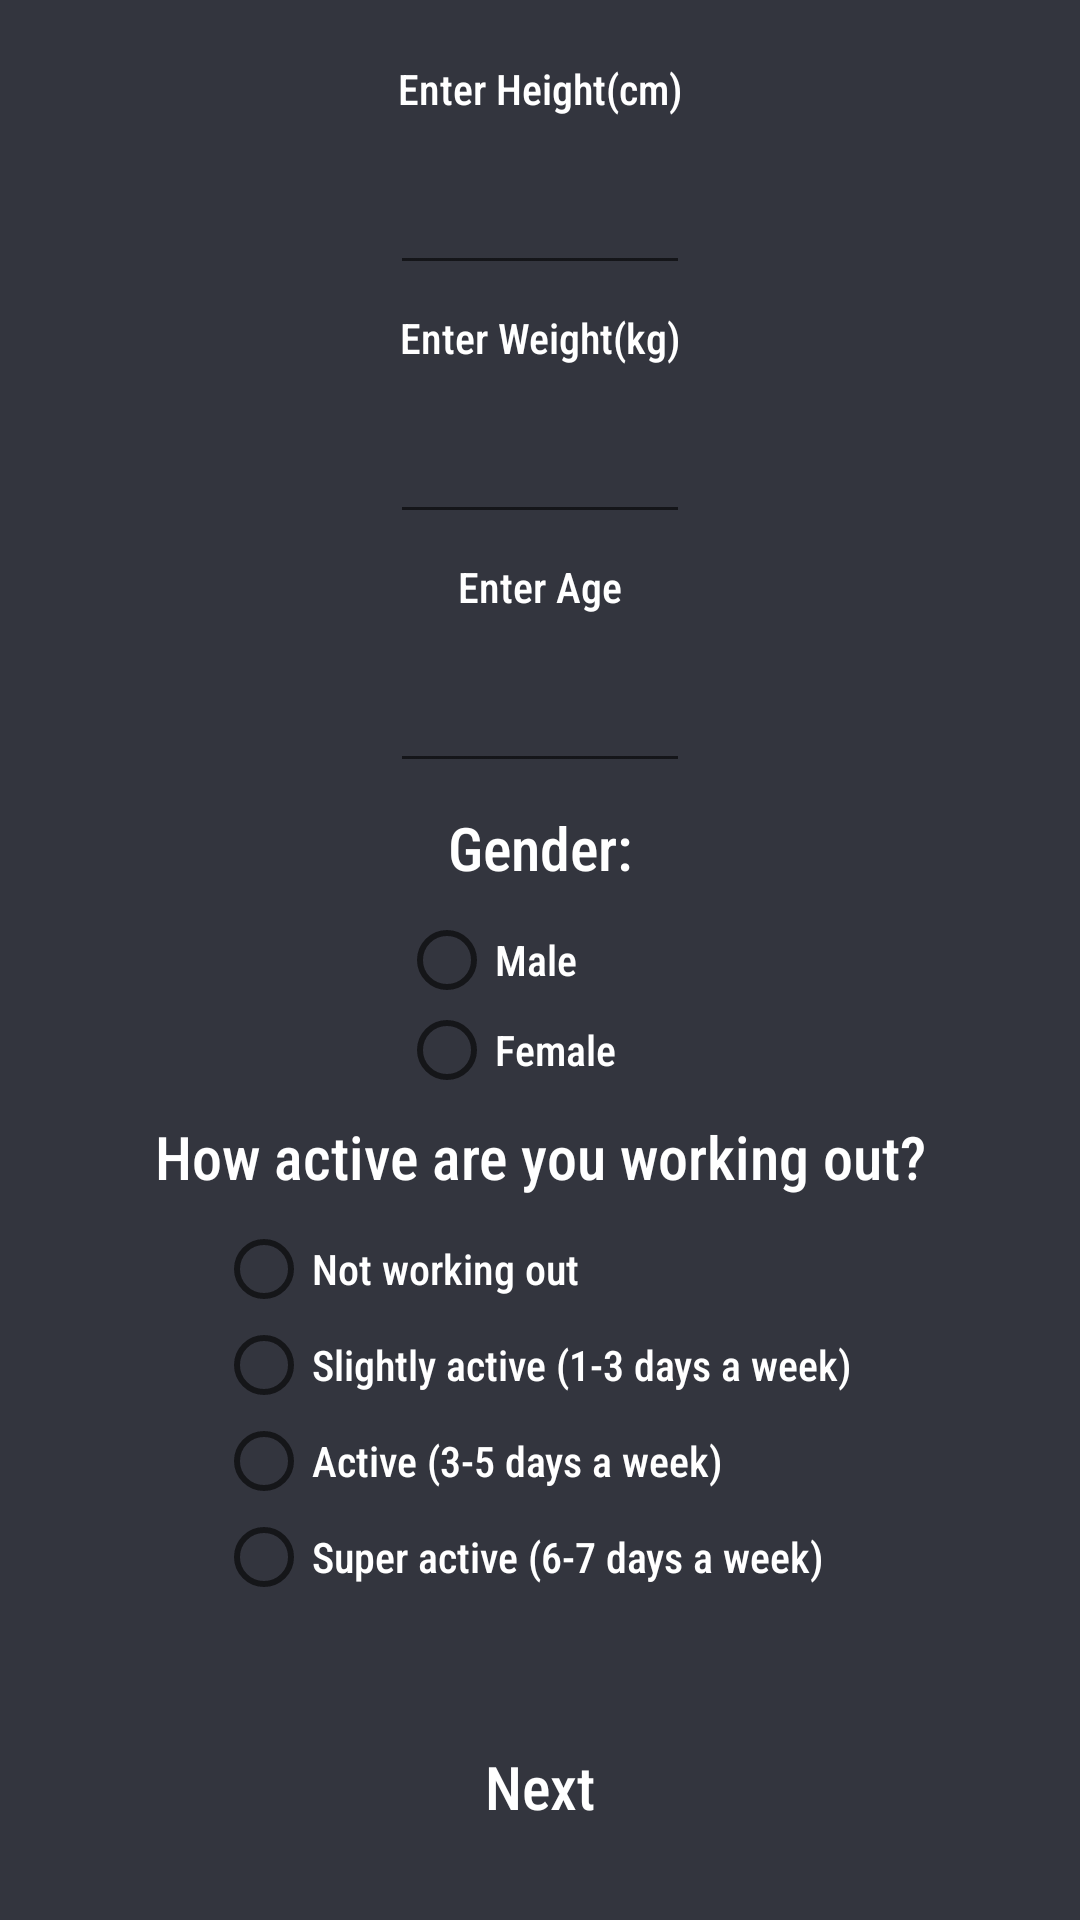

Layout XML and referenced resources for this Android screen:
<!-- AndroidManifest.xml: activity theme Theme.AppCompat.Light.NoActionBar -->
<!-- res/layout/activity_main.xml -->
<?xml version="1.0" encoding="utf-8"?>
<androidx.constraintlayout.widget.ConstraintLayout xmlns:android="http://schemas.android.com/apk/res/android"
    xmlns:app="http://schemas.android.com/apk/res-auto"
    xmlns:tools="http://schemas.android.com/tools"
    android:layout_width="match_parent"
    android:layout_height="match_parent"
    android:background="@color/MyFitnessDefault"
    tools:context=".MainActivity">

    <EditText
        android:id="@+id/enterHeight"
        android:layout_width="100dp"
        android:layout_height="48dp"
        android:layout_centerHorizontal="true"
        android:layout_marginTop="8dp"
        android:ems="10"
        android:fontFamily="sans-serif-condensed-medium"
        android:inputType="number"
        android:textColor="@color/white"
        android:textAlignment="center"
        app:layout_constraintEnd_toEndOf="parent"
        app:layout_constraintStart_toStartOf="parent"
        app:layout_constraintTop_toBottomOf="@+id/textView2" />

    <EditText
        android:id="@+id/enterWeight"
        android:layout_width="100dp"
        android:layout_height="48dp"
        android:layout_centerHorizontal="true"
        android:layout_marginTop="8dp"
        android:ems="10"
        android:fontFamily="sans-serif-condensed-medium"
        android:inputType="number"
        android:textColor="@color/white"
        android:textAlignment="center"
        app:layout_constraintEnd_toEndOf="parent"
        app:layout_constraintStart_toStartOf="parent"
        app:layout_constraintTop_toBottomOf="@+id/textView6" />

    <EditText
        android:id="@+id/enterAge"
        android:layout_width="100dp"
        android:layout_height="48dp"
        android:layout_centerHorizontal="true"
        android:layout_marginTop="8dp"
        android:ems="10"
        android:fontFamily="sans-serif-condensed-medium"
        android:inputType="number"
        android:textColor="@color/white"
        android:textAlignment="center"
        app:layout_constraintEnd_toEndOf="parent"
        app:layout_constraintStart_toStartOf="parent"
        app:layout_constraintTop_toBottomOf="@+id/textView7" />

    <TextView
        android:id="@+id/textView2"
        android:layout_width="match_parent"
        android:layout_height="wrap_content"
        android:layout_centerHorizontal="true"
        android:layout_marginTop="20dp"
        android:fontFamily="sans-serif-condensed-medium"
        android:text="@string/enterHeight"
        android:textAlignment="center"
        android:textColor="@color/white"
        app:layout_constraintEnd_toEndOf="parent"
        app:layout_constraintHorizontal_bias="0.498"
        app:layout_constraintStart_toStartOf="parent"
        app:layout_constraintTop_toTopOf="parent" />

    <TextView
        android:id="@+id/textView6"
        android:layout_width="match_parent"
        android:layout_height="wrap_content"
        android:layout_centerHorizontal="true"
        android:layout_marginTop="8dp"
        android:fontFamily="sans-serif-condensed-medium"
        android:text="@string/enterWeight"
        android:textAlignment="center"
        android:textColor="@color/white"
        app:layout_constraintEnd_toEndOf="parent"
        app:layout_constraintStart_toStartOf="parent"
        app:layout_constraintTop_toBottomOf="@+id/enterHeight" />

    <TextView
        android:id="@+id/textView7"
        android:layout_width="match_parent"
        android:layout_height="wrap_content"
        android:layout_centerHorizontal="true"
        android:layout_marginTop="8dp"
        android:fontFamily="sans-serif-condensed-medium"
        android:text="@string/enterAge"
        android:textAlignment="center"
        android:textColor="@color/white"
        app:layout_constraintEnd_toEndOf="parent"
        app:layout_constraintStart_toStartOf="parent"
        app:layout_constraintTop_toBottomOf="@+id/enterWeight" />

    <TextView
        android:id="@+id/textView8"
        android:layout_width="match_parent"
        android:layout_height="wrap_content"
        android:layout_marginTop="8dp"
        android:fontFamily="sans-serif-condensed-medium"
        android:text="@string/gender"
        android:textAlignment="center"
        android:textColor="@color/white"
        android:textSize="20sp"
        app:layout_constraintEnd_toEndOf="parent"
        app:layout_constraintStart_toStartOf="parent"
        app:layout_constraintTop_toBottomOf="@+id/enterAge" />

    <RadioGroup
        android:id="@+id/radioSex"
        android:layout_width="94dp"
        android:layout_height="60dp"
        android:layout_below="@id/enterAge"
        android:layout_marginTop="8dp"
        android:orientation="vertical"
        app:layout_constraintEnd_toEndOf="parent"
        app:layout_constraintStart_toStartOf="parent"
        app:layout_constraintTop_toBottomOf="@+id/textView8">

        <RadioButton
            android:id="@+id/radioMale"
            android:layout_width="match_parent"
            android:layout_height="wrap_content"
            android:duplicateParentState="true"
            android:fontFamily="sans-serif-condensed-medium"
            android:text="@string/radio_male"
            android:textColor="@color/white" />

        <RadioButton
            android:id="@+id/radioFemale"
            android:layout_width="match_parent"
            android:layout_height="wrap_content"
            android:duplicateParentState="true"
            android:fontFamily="sans-serif-condensed-medium"
            android:text="@string/radio_female"
            android:textColor="@color/white" />
    </RadioGroup>

    <TextView
        android:id="@+id/textViewActivity"
        android:layout_width="match_parent"
        android:layout_height="wrap_content"
        android:layout_marginTop="8dp"
        android:fontFamily="sans-serif-condensed-medium"
        android:text="How active are you working out?"
        android:textAlignment="center"
        android:textColor="@color/white"
        android:textSize="20sp"
        app:layout_constraintEnd_toEndOf="parent"
        app:layout_constraintHorizontal_bias="0.0"
        app:layout_constraintStart_toStartOf="parent"
        app:layout_constraintTop_toBottomOf="@+id/radioSex" />

    <RadioGroup
        android:id="@+id/radioActivity"
        android:layout_width="match_parent"
        android:layout_height="wrap_content"
        android:layout_marginTop="8dp"
        android:gravity="center"
        android:orientation="vertical"
        app:layout_constraintEnd_toEndOf="parent"
        app:layout_constraintStart_toStartOf="parent"
        app:layout_constraintTop_toBottomOf="@+id/textViewActivity">

        <RadioButton
            android:id="@+id/option1"
            android:layout_width="216dp"
            android:layout_height="wrap_content"
            android:fontFamily="sans-serif-condensed-medium"
            android:text="Not working out"
            android:textColor="@color/white" />

        <RadioButton
            android:id="@+id/option2"
            android:layout_width="216dp"
            android:layout_height="wrap_content"
            android:duplicateParentState="true"
            android:fontFamily="sans-serif-condensed-medium"
            android:text="Slightly active (1-3 days a week)"
            android:textColor="@color/white" />

        <RadioButton
            android:id="@+id/option3"
            android:layout_width="216dp"
            android:layout_height="wrap_content"
            android:duplicateParentState="true"
            android:fontFamily="sans-serif-condensed-medium"
            android:text="Active (3-5 days a week)"
            android:textColor="@color/white" />

        <RadioButton
            android:id="@+id/option4"
            android:layout_width="216dp"
            android:layout_height="wrap_content"
            android:fontFamily="sans-serif-condensed-medium"
            android:text="Super active (6-7 days a week)"
            android:textColor="@color/white" />
    </RadioGroup>

    <Button
        android:id="@+id/button"
        android:layout_width="120dp"
        android:layout_height="wrap_content"
        android:layout_centerHorizontal="true"
        android:layout_marginTop="16dp"
        android:background="@drawable/custom_button"
        android:backgroundTint="@color/gray"
        android:fontFamily="sans-serif-condensed-medium"
        android:text="@string/BtnNext"
        android:textAllCaps="false"
        android:textColor="@color/white"
        android:textSize="20sp"
        app:layout_constraintBottom_toBottomOf="parent"
        app:layout_constraintEnd_toEndOf="parent"
        app:layout_constraintStart_toStartOf="parent"
        app:layout_constraintTop_toBottomOf="@+id/radioActivity" />
</androidx.constraintlayout.widget.ConstraintLayout>
<!-- resources referenced by this layout -->
<resources>
  <color name="MyFitnessDefault">#FF33353E</color>
  <color name="gray">#FF7A7E88</color>
  <color name="white">#FFFFFFFF</color>
  <string name="BtnNext">Next</string>
  <string name="enterAge">Enter Age</string>
  <string name="enterHeight">Enter Height(cm)</string>
  <string name="enterWeight">Enter Weight(kg)</string>
  <string name="gender">Gender:</string>
  <string name="radio_female">Female</string>
  <string name="radio_male">Male</string>
</resources>
